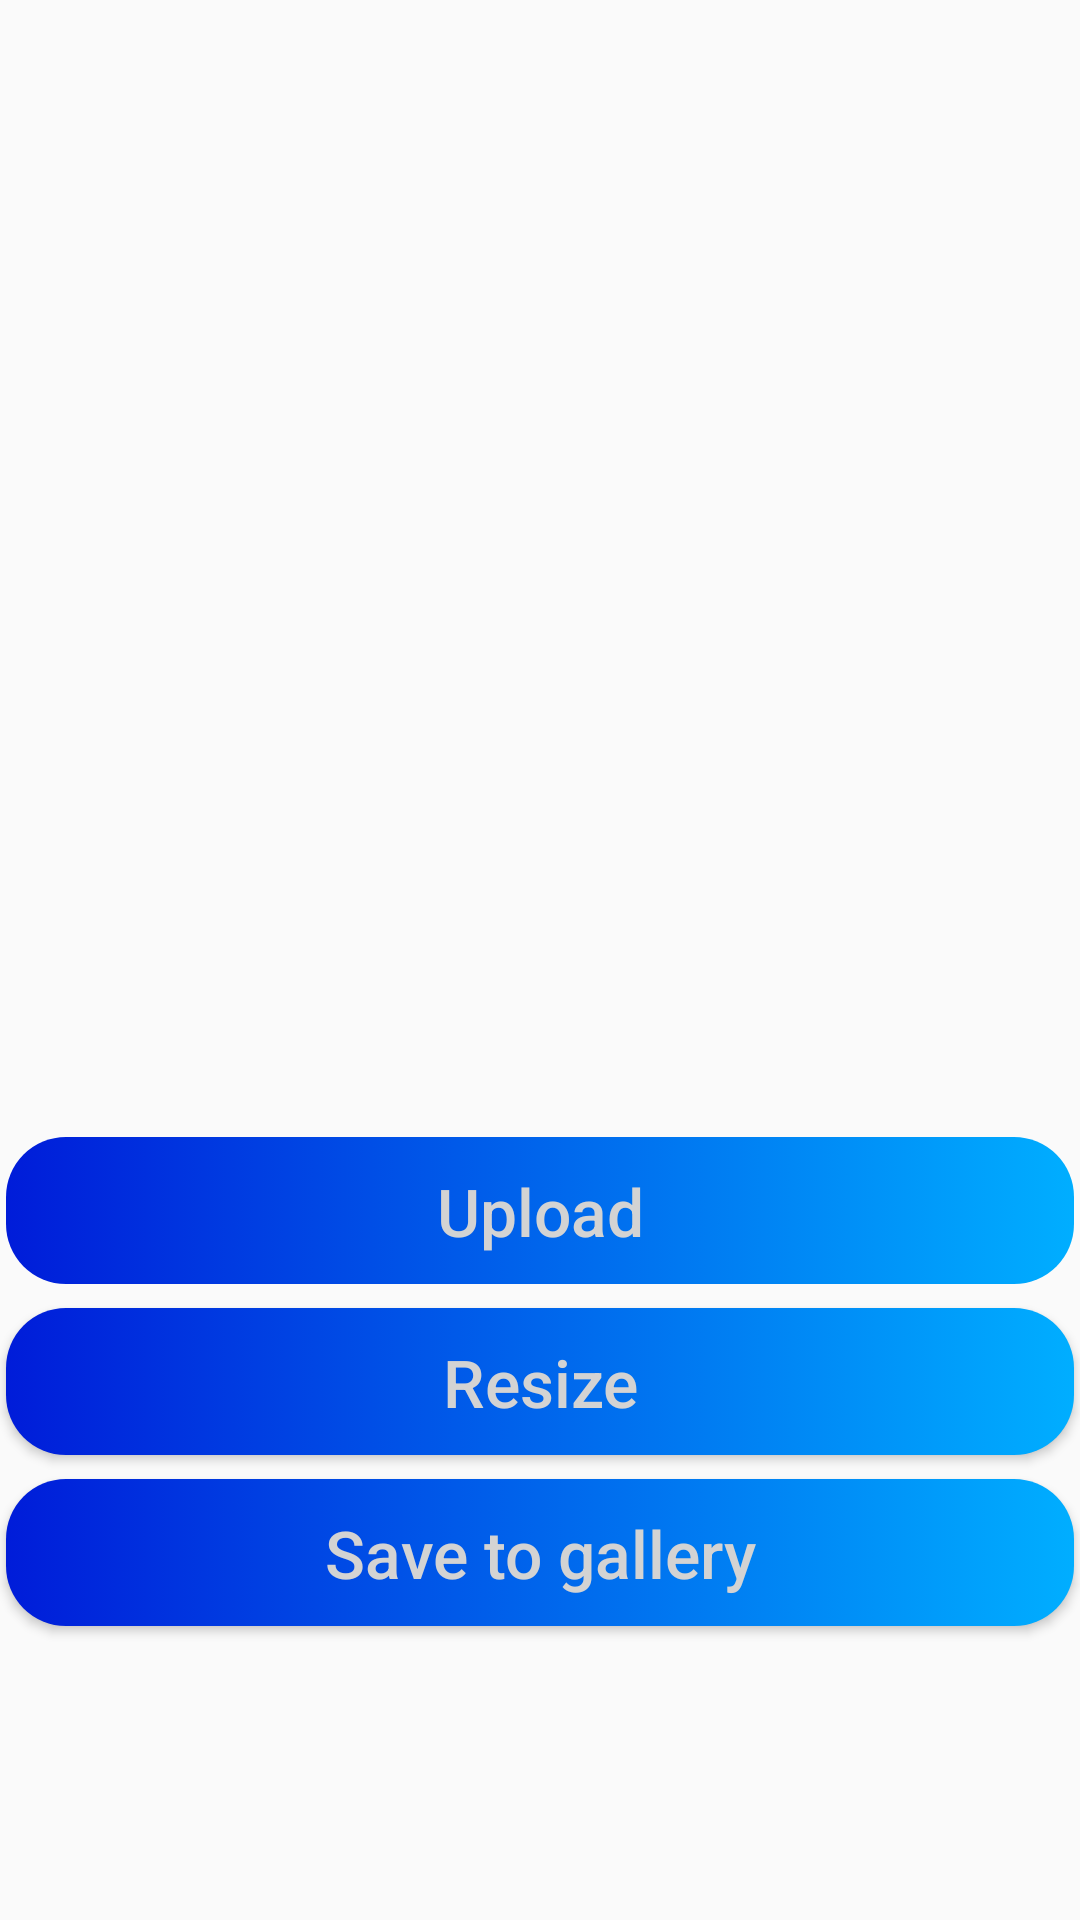

Layout XML and referenced resources for this Android screen:
<!-- AndroidManifest.xml: application theme AppTheme -->
<!-- res/layout/fragment_second.xml -->
<?xml version="1.0" encoding="utf-8"?>
<androidx.constraintlayout.widget.ConstraintLayout xmlns:android="http://schemas.android.com/apk/res/android"
    xmlns:app="http://schemas.android.com/apk/res-auto"
    xmlns:tools="http://schemas.android.com/tools"
    android:layout_width="match_parent"
    android:layout_height="match_parent"
    tools:context=".SecondFragment">

    <Button
        android:id="@+id/resizeButton"
        android:layout_width="356dp"
        android:layout_height="49dp"
        android:layout_marginTop="8dp"
        android:background="@drawable/custom_button"
        android:fontFamily="sans-serif-medium"
        android:text="Resize"
        android:textAppearance="@style/TextAppearance.AppCompat.Large"

        android:textColor="#D3D3D3"
        android:typeface="serif"
        app:layout_constraintBottom_toTopOf="@+id/button_first"
        app:layout_constraintEnd_toEndOf="parent"
        app:layout_constraintHorizontal_bias="0.49"
        app:layout_constraintStart_toStartOf="parent"
        app:layout_constraintTop_toBottomOf="@+id/uploadButton" />

    <Button
        android:id="@+id/uploadButton"
        style="@style/Widget.AppCompat.Button.Borderless"
        android:layout_width="356dp"
        android:layout_height="49dp"
        android:layout_marginBottom="212dp"
        android:background="@drawable/custom_button"
        android:fontFamily="sans-serif-medium"
        android:text="Upload"
        android:textAppearance="@style/TextAppearance.AppCompat.Large"
        android:textColor="#D3D3D3"
        android:typeface="serif"

        app:layout_constraintBottom_toBottomOf="parent"
        app:layout_constraintEnd_toEndOf="parent"
        app:layout_constraintHorizontal_bias="0.49"
        app:layout_constraintStart_toStartOf="parent" />

    <TextView
        android:id="@+id/textView"
        android:layout_width="281dp"
        android:layout_height="24dp"
        android:layout_marginTop="16dp"

        android:textAlignment="center"
        app:layout_constraintEnd_toEndOf="parent"
        app:layout_constraintStart_toStartOf="parent"
        app:layout_constraintTop_toBottomOf="@+id/imageView" />

    <Button
        android:id="@+id/saveButton"
        android:layout_width="356dp"
        android:layout_height="49dp"
        android:layout_marginTop="8dp"
        android:background="@drawable/custom_button"
        android:fontFamily="sans-serif-medium"

        android:text="Save to gallery"
        android:textAppearance="@style/TextAppearance.AppCompat.Large"
        android:textColor="#D3D3D3"
        android:typeface="serif"
        app:layout_constraintBottom_toTopOf="@+id/button_first"
        app:layout_constraintEnd_toEndOf="parent"
        app:layout_constraintHorizontal_bias="0.49"
        app:layout_constraintStart_toStartOf="parent"
        app:layout_constraintTop_toBottomOf="@+id/resizeButton" />

    <ImageView
        android:id="@+id/imageView"
        android:layout_width="326dp"
        android:layout_height="247dp"
        android:layout_marginTop="80dp"
        android:contentDescription="pozadescriere"
        android:scaleType="fitCenter"
        android:src="@android:drawable/divider_horizontal_dark"
        app:layout_constraintEnd_toEndOf="parent"
        app:layout_constraintHorizontal_bias="0.494"
        app:layout_constraintStart_toStartOf="parent"
        app:layout_constraintTop_toTopOf="parent" />
</androidx.constraintlayout.widget.ConstraintLayout>
<!-- resources referenced by this layout -->
<resources>
  <!-- drawable custom_button (drawable) -->
  <?xml version="1.0" encoding="utf-8"?>
  <selector xmlns:android="http://schemas.android.com/apk/res/android">
  <item>
      <shape>
          <gradient
              android:startColor="#001CD9"
              android:endColor= "#00AEFF"
              android:angle="360"/>
          <corners
              android:radius="20dp"/>
          <padding
              android:bottom="10dp"
              android:left="10dp"
              android:right="10dp"
              android:top="10dp"/>
      </shape>
  </item>
      <item android:state_pressed="true">
          <shape>
              <solid
                  android:color="#00AEFF"/>
              <corners
                  android:radius="4dp"/>
              <padding
                  android:bottom="10dp"
                  android:left="10dp"
                  android:right="10dp"
                  android:top="10dp"/>
          </shape>
      </item>
  </selector>
  <style name="AppTheme" parent="Theme.AppCompat.Light">
          
          <item name="colorPrimary">#0030DA</item>
          <item name="colorPrimaryDark">#636363</item>
          <item name="colorAccent">@color/colorAccent</item>
          <item name="android:textColorPrimary">@color/titleColor</item>
          <item name="android:colorBackground">@color/backColor</item>
      </style>
  <color name="colorAccent">#03DAC5</color>
  <color name="titleColor">#D3D3D3</color>
  <color name="backColor">#FAFAFA</color>
</resources>
